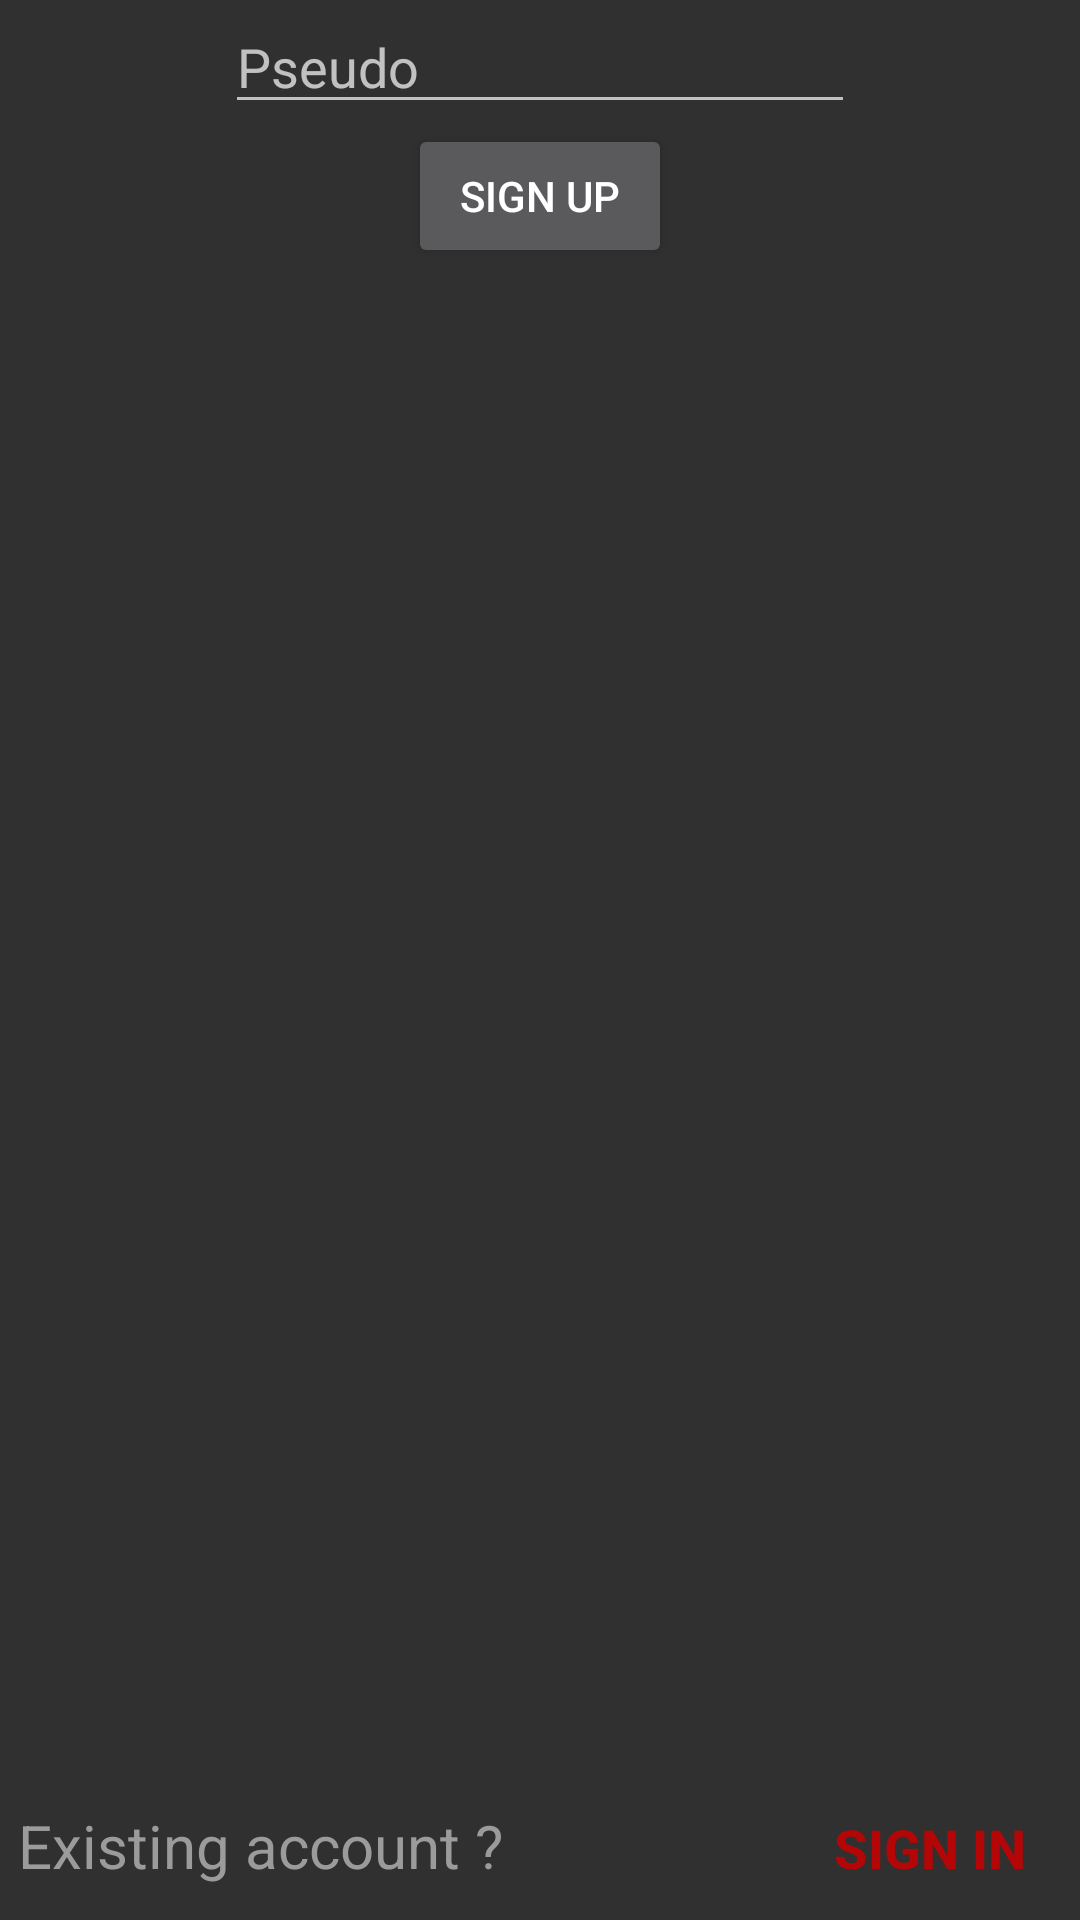

Android layout source for this screen:
<!-- AndroidManifest.xml: application theme AppTheme -->
<!-- res/layout/signup.xml -->
<?xml version="1.0" encoding="utf-8"?>
<androidx.constraintlayout.widget.ConstraintLayout xmlns:android="http://schemas.android.com/apk/res/android"
    xmlns:app="http://schemas.android.com/apk/res-auto"
    xmlns:tools="http://schemas.android.com/tools"
    android:layout_width="match_parent"
    android:layout_height="match_parent"
    tools:context=".ui.activities.LoginActivity">


    <LinearLayout
        android:layout_width="match_parent"
        android:layout_height="match_parent"
        android:gravity="center"
        android:orientation="vertical">

        <EditText
            android:id="@+id/signup_editText_pseudo"
            android:layout_width="wrap_content"
            android:layout_height="wrap_content"
            android:ems="10"
            android:hint="@string/pseudo"
            android:inputType="textPersonName" />

        <Button
            android:id="@+id/signup_button_signup"
            android:layout_width="wrap_content"
            android:layout_height="wrap_content"
            android:text="@string/sign_up" />

        <LinearLayout
            android:layout_width="match_parent"
            android:layout_height="match_parent"
            android:gravity="bottom|center"
            android:orientation="horizontal">

            <TextView
                android:id="@+id/signup_textView_pseudo"
                android:layout_width="260dp"
                android:layout_height="wrap_content"
                android:text="@string/signup_already_account"
                android:textColor="#9B9B9B"
                android:textSize="20sp" />

            <Button
                android:id="@+id/signup_button_signin"
                android:layout_width="wrap_content"
                android:layout_height="wrap_content"
                android:background="@android:color/transparent"
                android:text="@string/signup_call_to_signin"
                android:textColor="#B40606"
                android:textSize="18sp"
                android:textStyle="bold" />

        </LinearLayout>

    </LinearLayout>

</androidx.constraintlayout.widget.ConstraintLayout>
<!-- resources referenced by this layout -->
<resources>
  <string name="pseudo">Pseudo</string>
  <string name="sign_up">Sign Up</string>
  <string name="signup_already_account">Existing account ?</string>
  <string name="signup_call_to_signin">SIGN IN</string>
  <style name="AppTheme" parent="Theme.AppCompat.NoActionBar">
  
      </style>
</resources>
